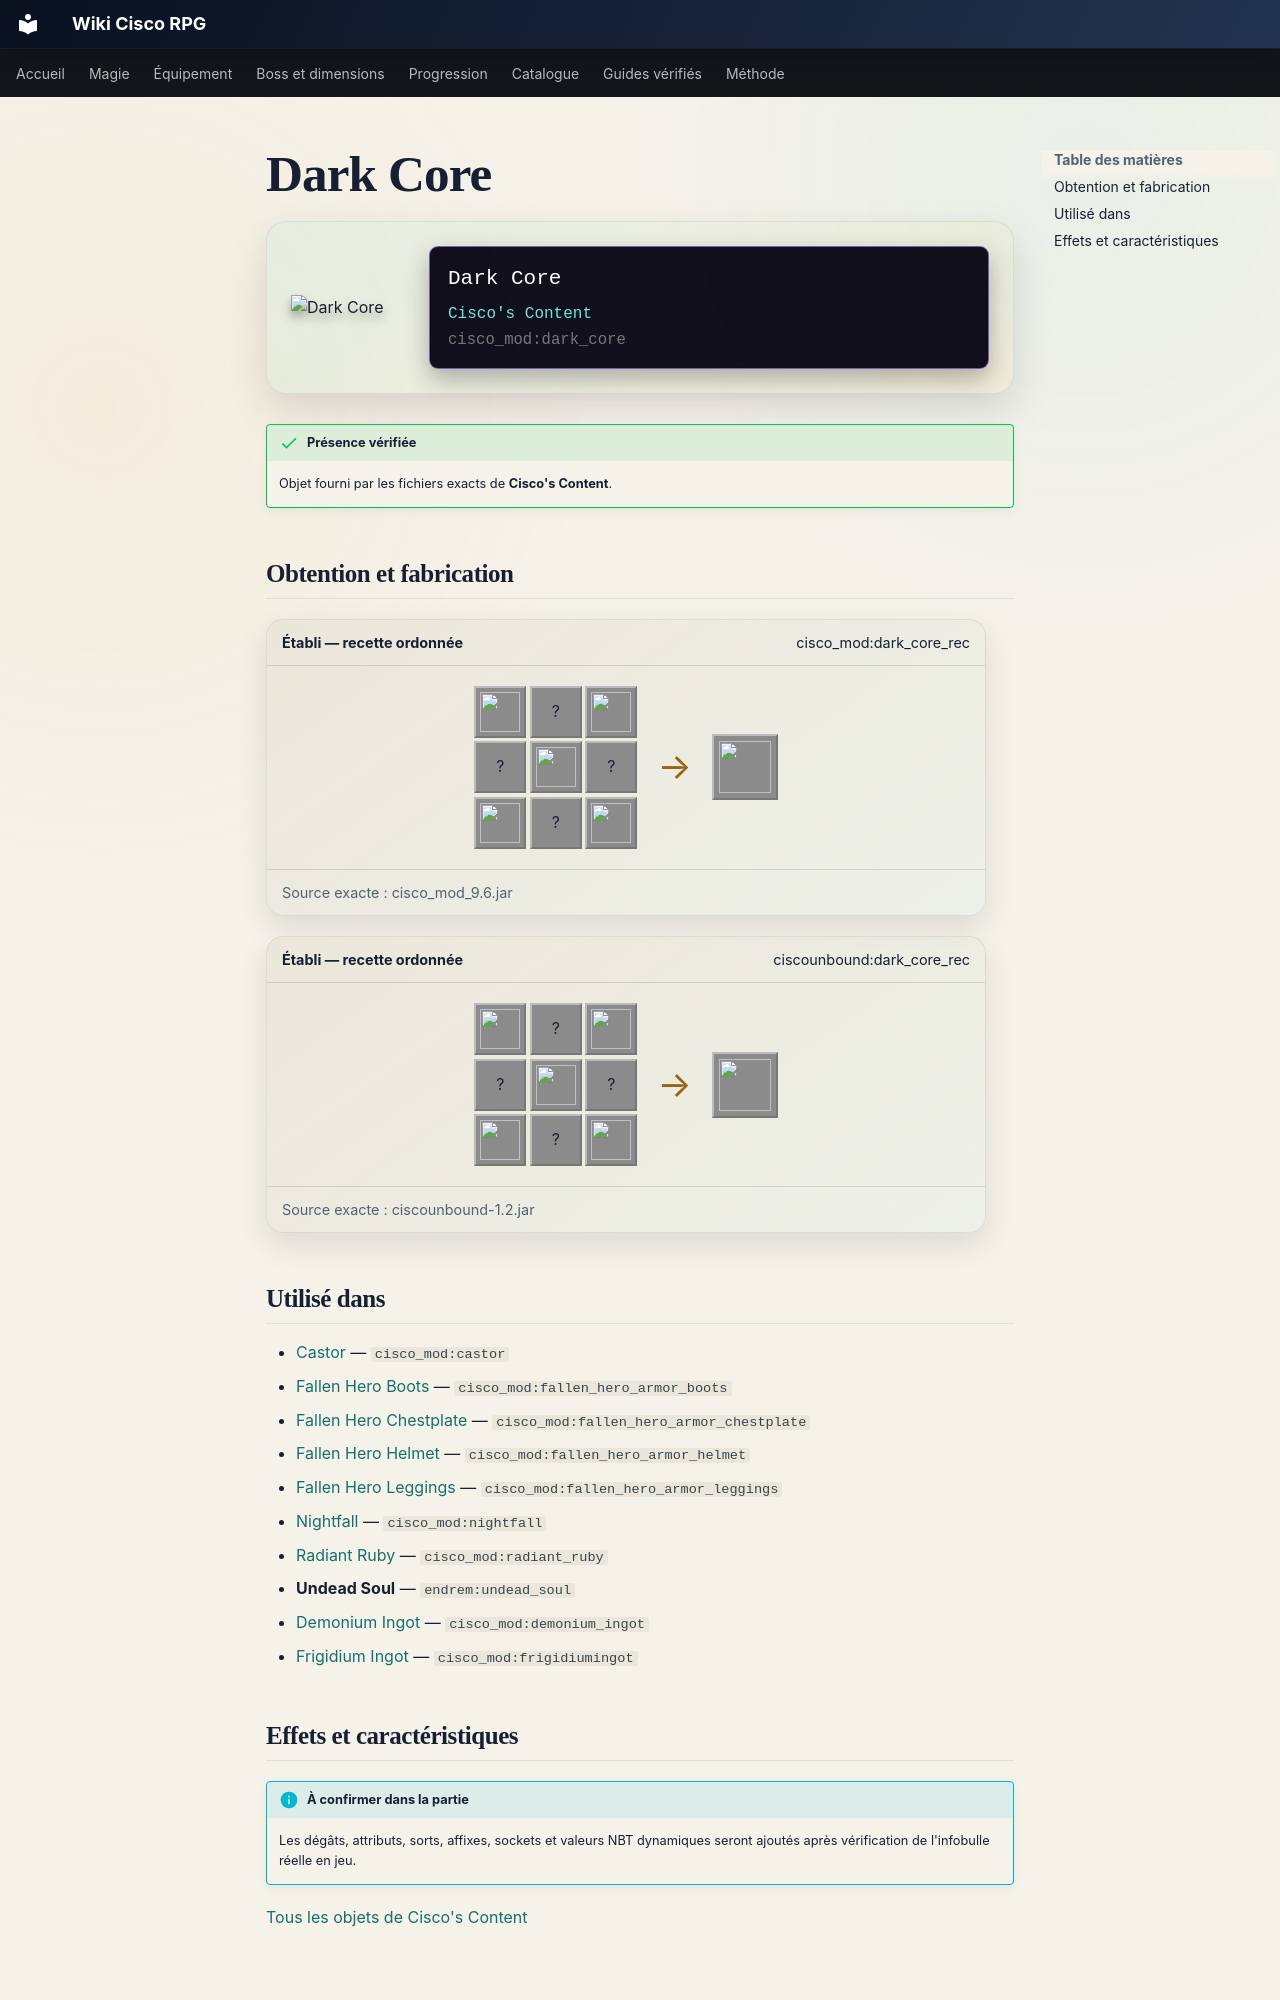

repository: Kloups-Dev/wiki-cisco-rpg · page: catalogue/objets/cisco_mod/dark_core/index.html · generator: mkdocs

# Dark Core

<div class="mc-item-showcase">
<img class="mc-item-icon" src="../../../../assets/generated/items/cisco_mod/dark_core.png" alt="Dark Core">
<div class="mc-tooltip-card">
<div class="mc-tooltip-card__name">Dark Core</div>
<div class="mc-tooltip-card__mod">Cisco&#x27;s Content</div>
<div class="mc-tooltip-card__id">cisco_mod:dark_core</div>
</div>
</div>

!!! success "Présence vérifiée"
    Objet fourni par les fichiers exacts de **Cisco's Content**.

## Obtention et fabrication

<div class="jei-recipe"><div class="jei-recipe__head"><strong>Établi — recette ordonnée</strong><span>cisco_mod:dark_core_rec</span></div><div class="jei-recipe__body"><div class="jei-grid"><a class="jei-slot" href="../../../../catalogue/objets/cisco_mod/ancient_essence/" title="Ancient Essence (cisco_mod:ancient_essence)"><img src="../../../../assets/generated/items/cisco_mod/ancient_essence.png" alt="" loading="lazy"></a><span class="jei-slot" title="Amethyst Shard (minecraft:amethyst_shard)">?</span><a class="jei-slot" href="../../../../catalogue/objets/cisco_mod/bright_essence/" title="Bright Essence (cisco_mod:bright_essence)"><img src="../../../../assets/generated/items/cisco_mod/bright_essence.png" alt="" loading="lazy"></a><span class="jei-slot" title="Amethyst Shard (minecraft:amethyst_shard)">?</span><a class="jei-slot" href="../../../../catalogue/objets/cisco_mod/unattuned_core/" title="Unattuned Core (cisco_mod:unattuned_core)"><img src="../../../../assets/generated/items/cisco_mod/unattuned_core.png" alt="" loading="lazy"></a><span class="jei-slot" title="Amethyst Shard (minecraft:amethyst_shard)">?</span><a class="jei-slot" href="../../../../catalogue/objets/cisco_mod/bright_essence/" title="Bright Essence (cisco_mod:bright_essence)"><img src="../../../../assets/generated/items/cisco_mod/bright_essence.png" alt="" loading="lazy"></a><span class="jei-slot" title="Amethyst Shard (minecraft:amethyst_shard)">?</span><a class="jei-slot" href="../../../../catalogue/objets/cisco_mod/ancient_essence/" title="Ancient Essence (cisco_mod:ancient_essence)"><img src="../../../../assets/generated/items/cisco_mod/ancient_essence.png" alt="" loading="lazy"></a></div><span class="jei-arrow">→</span><span class="jei-slot jei-slot--result"><img src="../../../../assets/generated/items/cisco_mod/dark_core.png" alt=""></span></div><div class="jei-recipe__source">Source exacte : cisco_mod_9.6.jar</div></div>
<div class="jei-recipe"><div class="jei-recipe__head"><strong>Établi — recette ordonnée</strong><span>ciscounbound:dark_core_rec</span></div><div class="jei-recipe__body"><div class="jei-grid"><a class="jei-slot" href="../../../../catalogue/objets/cisco_mod/ancient_essence/" title="Ancient Essence (cisco_mod:ancient_essence)"><img src="../../../../assets/generated/items/cisco_mod/ancient_essence.png" alt="" loading="lazy"></a><span class="jei-slot" title="Amethyst Shard (minecraft:amethyst_shard)">?</span><a class="jei-slot" href="../../../../catalogue/objets/cisco_mod/bright_essence/" title="Bright Essence (cisco_mod:bright_essence)"><img src="../../../../assets/generated/items/cisco_mod/bright_essence.png" alt="" loading="lazy"></a><span class="jei-slot" title="Amethyst Shard (minecraft:amethyst_shard)">?</span><a class="jei-slot" href="../../../../catalogue/objets/cisco_mod/unattuned_core/" title="Unattuned Core (cisco_mod:unattuned_core)"><img src="../../../../assets/generated/items/cisco_mod/unattuned_core.png" alt="" loading="lazy"></a><span class="jei-slot" title="Amethyst Shard (minecraft:amethyst_shard)">?</span><a class="jei-slot" href="../../../../catalogue/objets/cisco_mod/bright_essence/" title="Bright Essence (cisco_mod:bright_essence)"><img src="../../../../assets/generated/items/cisco_mod/bright_essence.png" alt="" loading="lazy"></a><span class="jei-slot" title="Amethyst Shard (minecraft:amethyst_shard)">?</span><a class="jei-slot" href="../../../../catalogue/objets/cisco_mod/ancient_essence/" title="Ancient Essence (cisco_mod:ancient_essence)"><img src="../../../../assets/generated/items/cisco_mod/ancient_essence.png" alt="" loading="lazy"></a></div><span class="jei-arrow">→</span><span class="jei-slot jei-slot--result"><img src="../../../../assets/generated/items/cisco_mod/dark_core.png" alt=""></span></div><div class="jei-recipe__source">Source exacte : ciscounbound-1.2.jar</div></div>

## Utilisé dans

- [Castor](../../../catalogue/objets/cisco_mod/castor.md) — <code>cisco_mod:castor</code>
- [Fallen Hero Boots](../../../catalogue/objets/cisco_mod/fallen_hero_armor_boots.md) — <code>cisco_mod:fallen_hero_armor_boots</code>
- [Fallen Hero Chestplate](../../../catalogue/objets/cisco_mod/fallen_hero_armor_chestplate.md) — <code>cisco_mod:fallen_hero_armor_chestplate</code>
- [Fallen Hero Helmet](../../../catalogue/objets/cisco_mod/fallen_hero_armor_helmet.md) — <code>cisco_mod:fallen_hero_armor_helmet</code>
- [Fallen Hero Leggings](../../../catalogue/objets/cisco_mod/fallen_hero_armor_leggings.md) — <code>cisco_mod:fallen_hero_armor_leggings</code>
- [Nightfall](../../../catalogue/objets/cisco_mod/nightfall.md) — <code>cisco_mod:nightfall</code>
- [Radiant Ruby](../../../catalogue/objets/cisco_mod/radiant_ruby.md) — <code>cisco_mod:radiant_ruby</code>
- **Undead Soul** — <code>endrem:undead_soul</code>
- [Demonium Ingot](../../../catalogue/objets/cisco_mod/demonium_ingot.md) — <code>cisco_mod:demonium_ingot</code>
- [Frigidium Ingot](../../../catalogue/objets/cisco_mod/frigidiumingot.md) — <code>cisco_mod:frigidiumingot</code>
